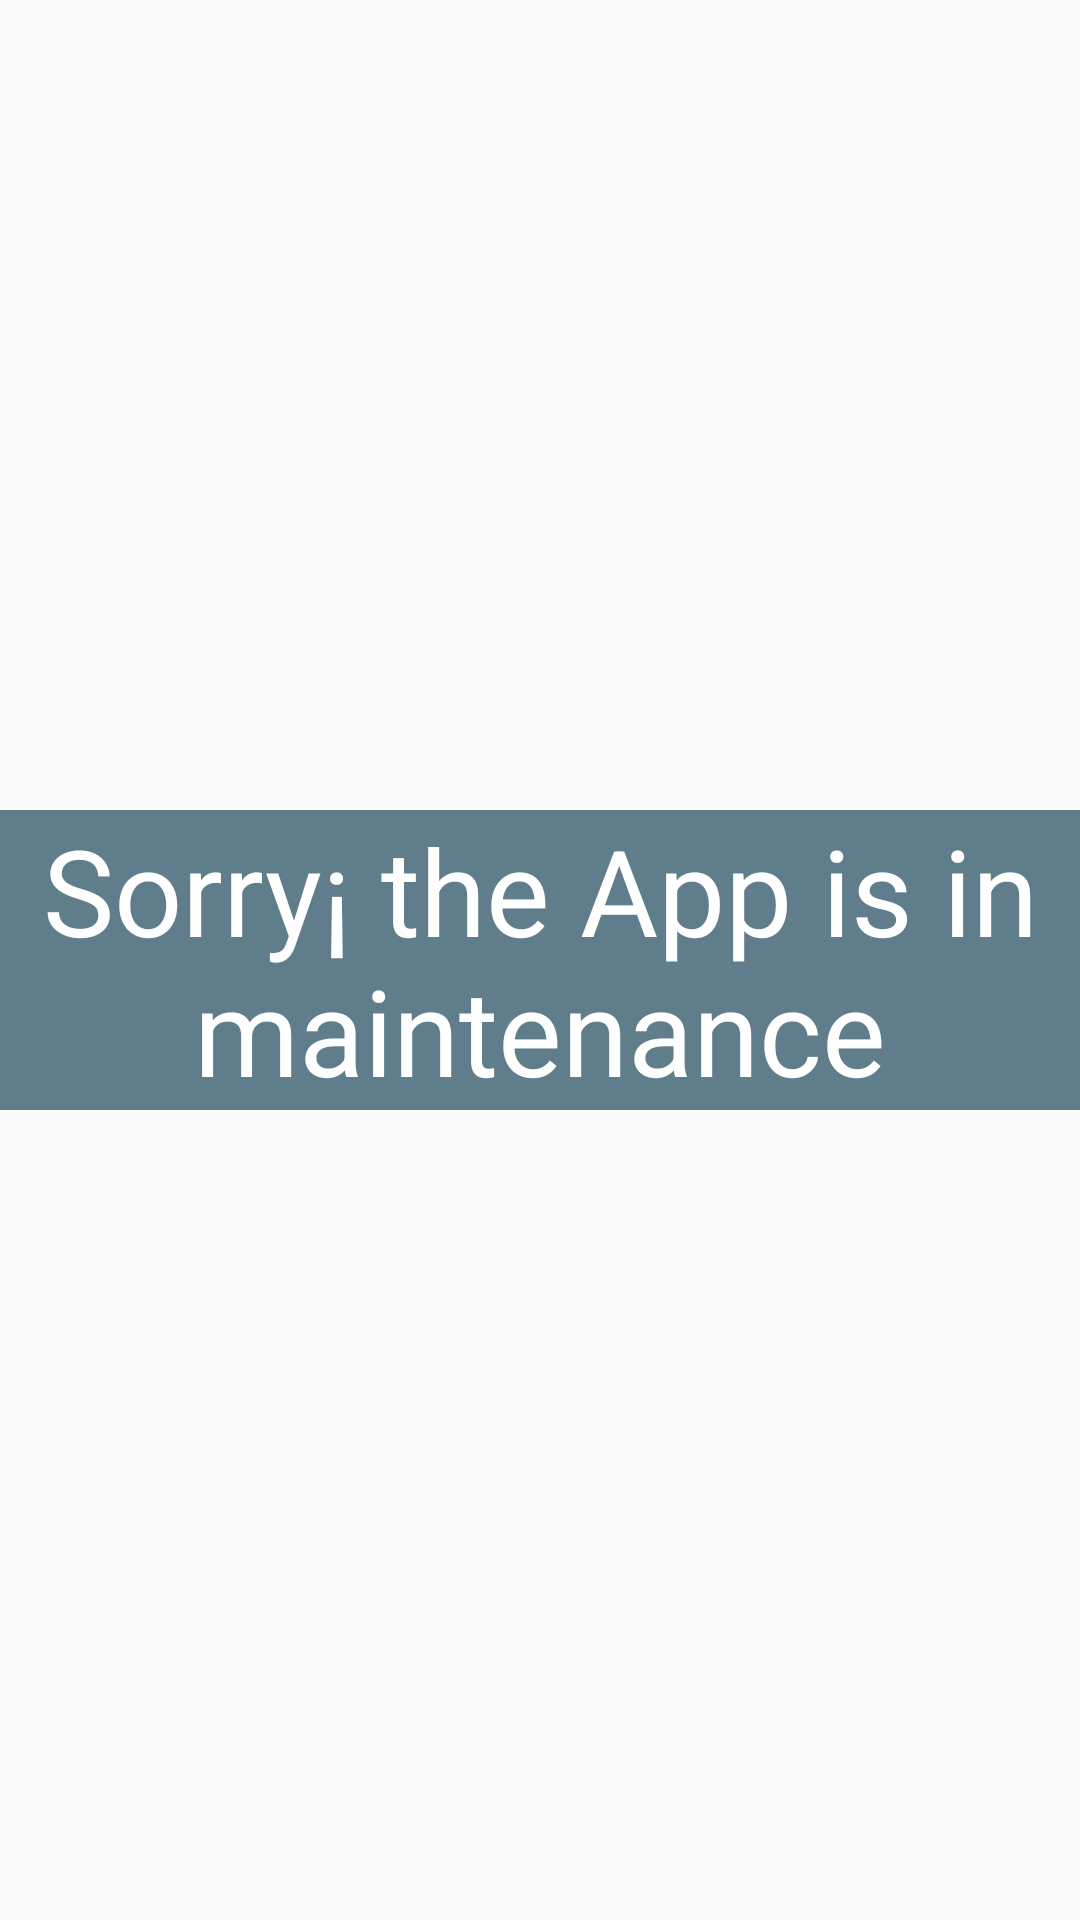

The Android layout XML behind this screen, and the referenced resources:
<!-- AndroidManifest.xml: application theme AppTheme -->
<!-- res/layout/activity_maintenance.xml -->
<?xml version="1.0" encoding="utf-8"?>
<RelativeLayout xmlns:android="http://schemas.android.com/apk/res/android"
    xmlns:app="http://schemas.android.com/apk/res-auto"
    xmlns:tools="http://schemas.android.com/tools"
    android:layout_width="match_parent"
    android:layout_height="match_parent"
    android:orientation="vertical"
    tools:context=".MaintenanceActivity">

    <TextView
        android:id="@+id/textView3"
        android:gravity="center"
        android:layout_width="match_parent"
        android:layout_centerInParent="true"
        style="@style/MaintenanceTitle"
        android:layout_height="wrap_content"
        android:layout_weight="1"
        android:text="@string/text_maintenance" />
</RelativeLayout>
<!-- resources referenced by this layout -->
<resources>
  <string name="text_maintenance">Sorry¡ the App is in maintenance</string>
  <style name="MaintenanceTitle">
          <item name="android:textSize">@dimen/d40</item>
          <item name="android:textColor">@color/white</item>
          <item name="android:background">@color/blue_grey_500</item>
      </style>
  <style name="AppTheme" parent="Theme.AppCompat.Light.DarkActionBar">
          
          <item name="colorPrimary">@color/colorPrimary</item>
          <item name="colorPrimaryDark">@color/colorPrimaryDark</item>
          <item name="colorAccent">@color/colorAccent</item>
      </style>
  <dimen name="d40">40dp</dimen>
  <color name="white">#FFFFFF</color>
  <color name="blue_grey_500">#607D8B</color>
  <color name="colorPrimary">#3F51B5</color>
  <color name="colorPrimaryDark">#303F9F</color>
  <color name="colorAccent">#FF4081</color>
</resources>
